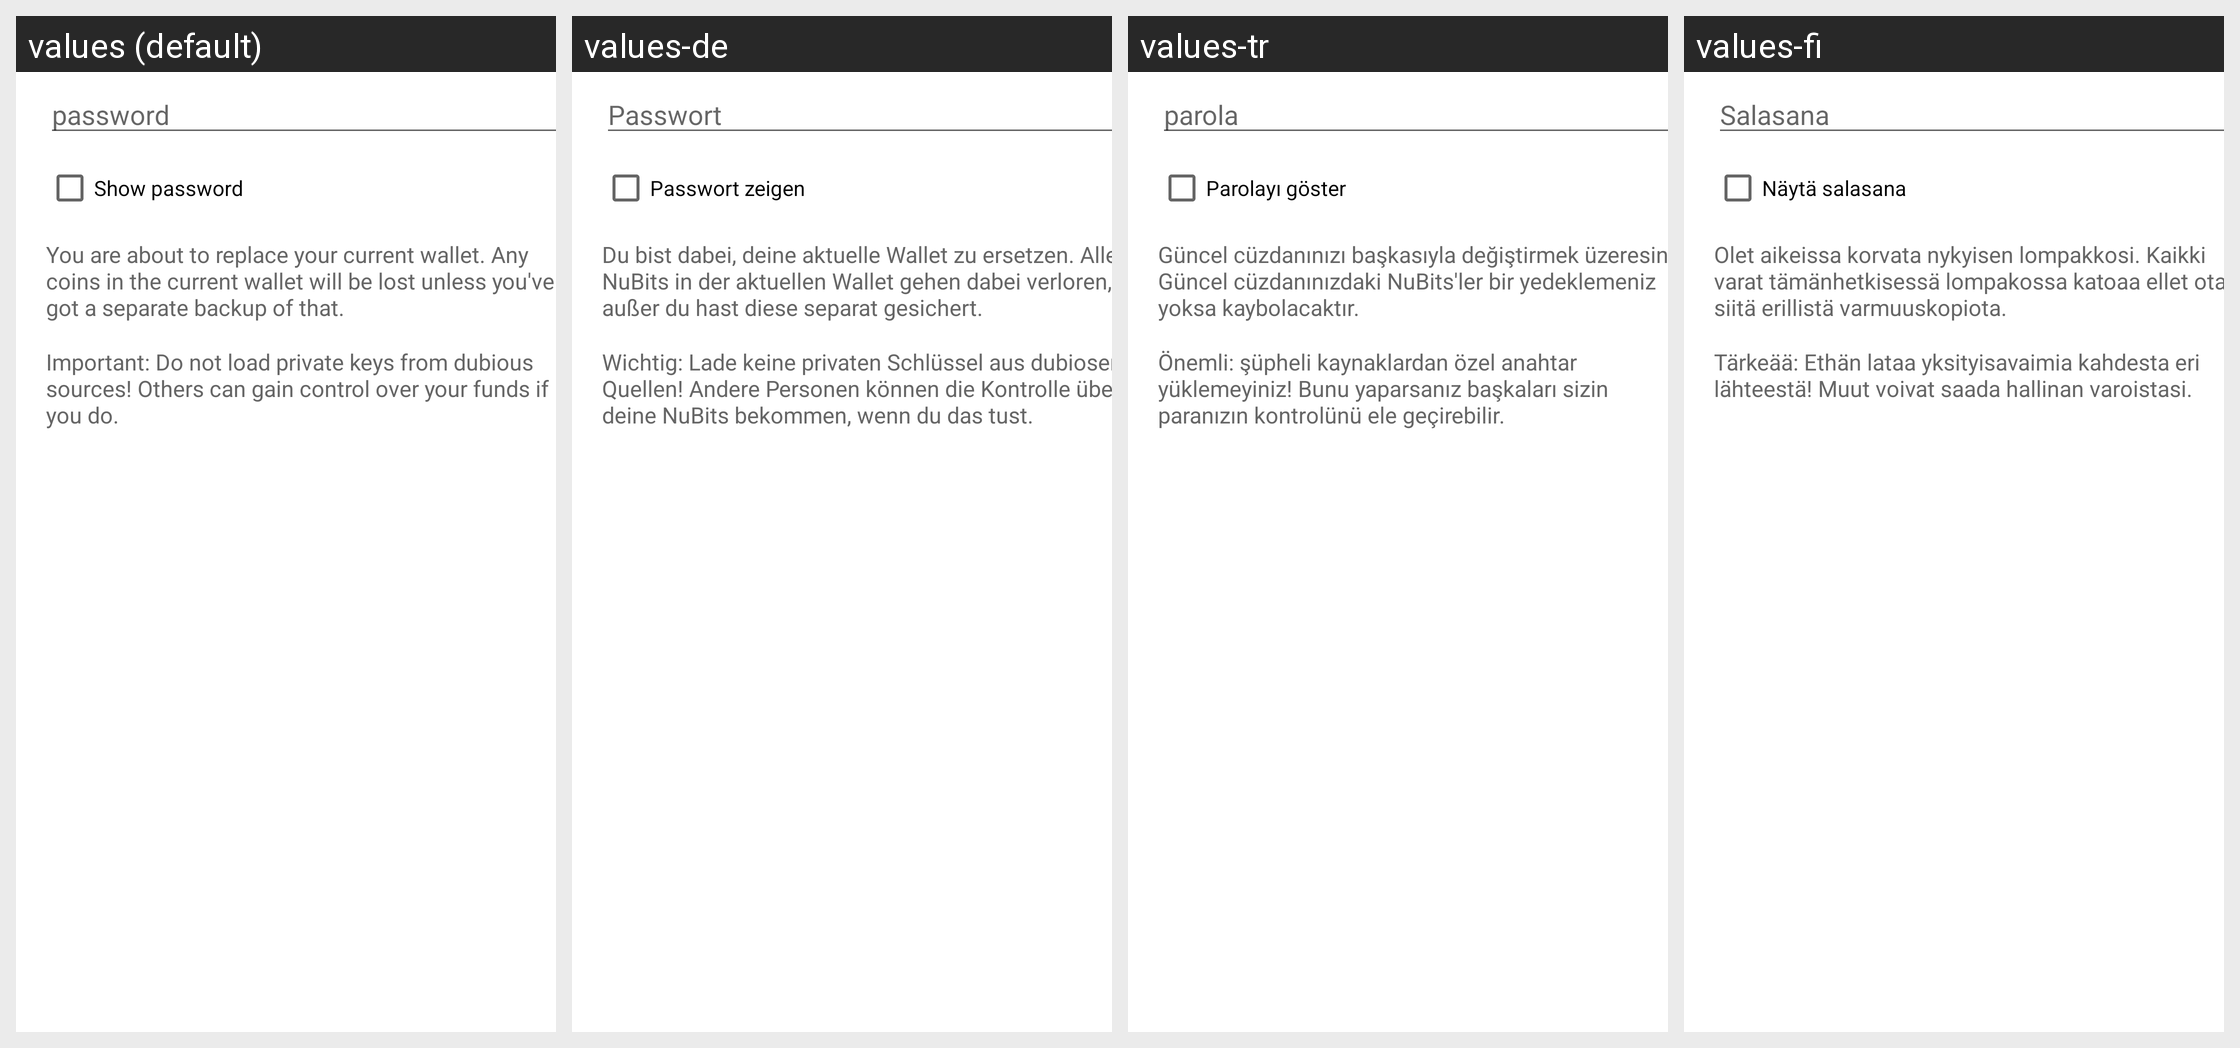

For this localized Android screen grid, give each drawn string resource with its value in every locale shown.
Android screen res/layout/restore_wallet_from_external_dialog.xml rendered under 4 locales, left to right: values (default), values-de, values-tr, values-fi. Device: Nexus 5 (rendered at 1080×1920; each locale shown at half size, 540×960, under a caption strip naming it); theme Theme.MaterialComponents.DayNight.NoActionBar.
Other locales in the repository, not shown: values-cs, values-da, values-el, values-es, values-fr, values-hu, values-id, values-it, values-ja, values-mk, values-nb, values-nl, values-pl, values-pt-rBR, values-ru, values-sk, values-sl, values-sv, values-vi, values-zh, values-zh-rTW.
Strings drawn on this screen, with the default value and each locale's value (text and hints the layout hard-codes, and strings that could not be matched under every locale, appear in the picture but are not listed):

import_export_keys_dialog_password
  values: password
  values-de: Passwort
  values-tr: parola
  values-fi: Salasana

import_export_keys_dialog_show
  values: Show password
  values-de: Passwort zeigen
  values-tr: Parolayı göster
  values-fi: Näytä salasana

restore_wallet_dialog_replace_warning
  values: You are about to replace your current wallet. Any coins in the current wallet will be lost unless you've got a separate backup of that.
  values-de: Du bist dabei, deine aktuelle Wallet zu ersetzen. Alle NuBits in der aktuellen Wallet gehen dabei verloren, außer du hast diese separat gesichert.
  values-tr: Güncel cüzdanınızı başkasıyla değiştirmek üzeresiniz. Güncel cüzdanınızdaki NuBits'ler bir yedeklemeniz yoksa kaybolacaktır.
  values-fi: Olet aikeissa korvata nykyisen lompakkosi. Kaikki varat tämänhetkisessä lompakossa katoaa ellet ota siitä erillistä varmuuskopiota.

import_keys_dialog_warning
  values: Important: Do not load private keys from dubious sources! Others can gain control over your funds if you do.
  values-de: Wichtig: Lade keine privaten Schlüssel aus dubiosen Quellen! Andere Personen können die Kontrolle über deine NuBits bekommen, wenn du das tust.
  values-tr: Önemli: şüpheli kaynaklardan özel anahtar yüklemeyiniz! Bunu yaparsanız başkaları sizin paranızın kontrolünü ele geçirebilir.
  values-fi: Tärkeää: Ethän lataa yksityisavaimia kahdesta eri lähteestä! Muut voivat saada hallinan varoistasi.
